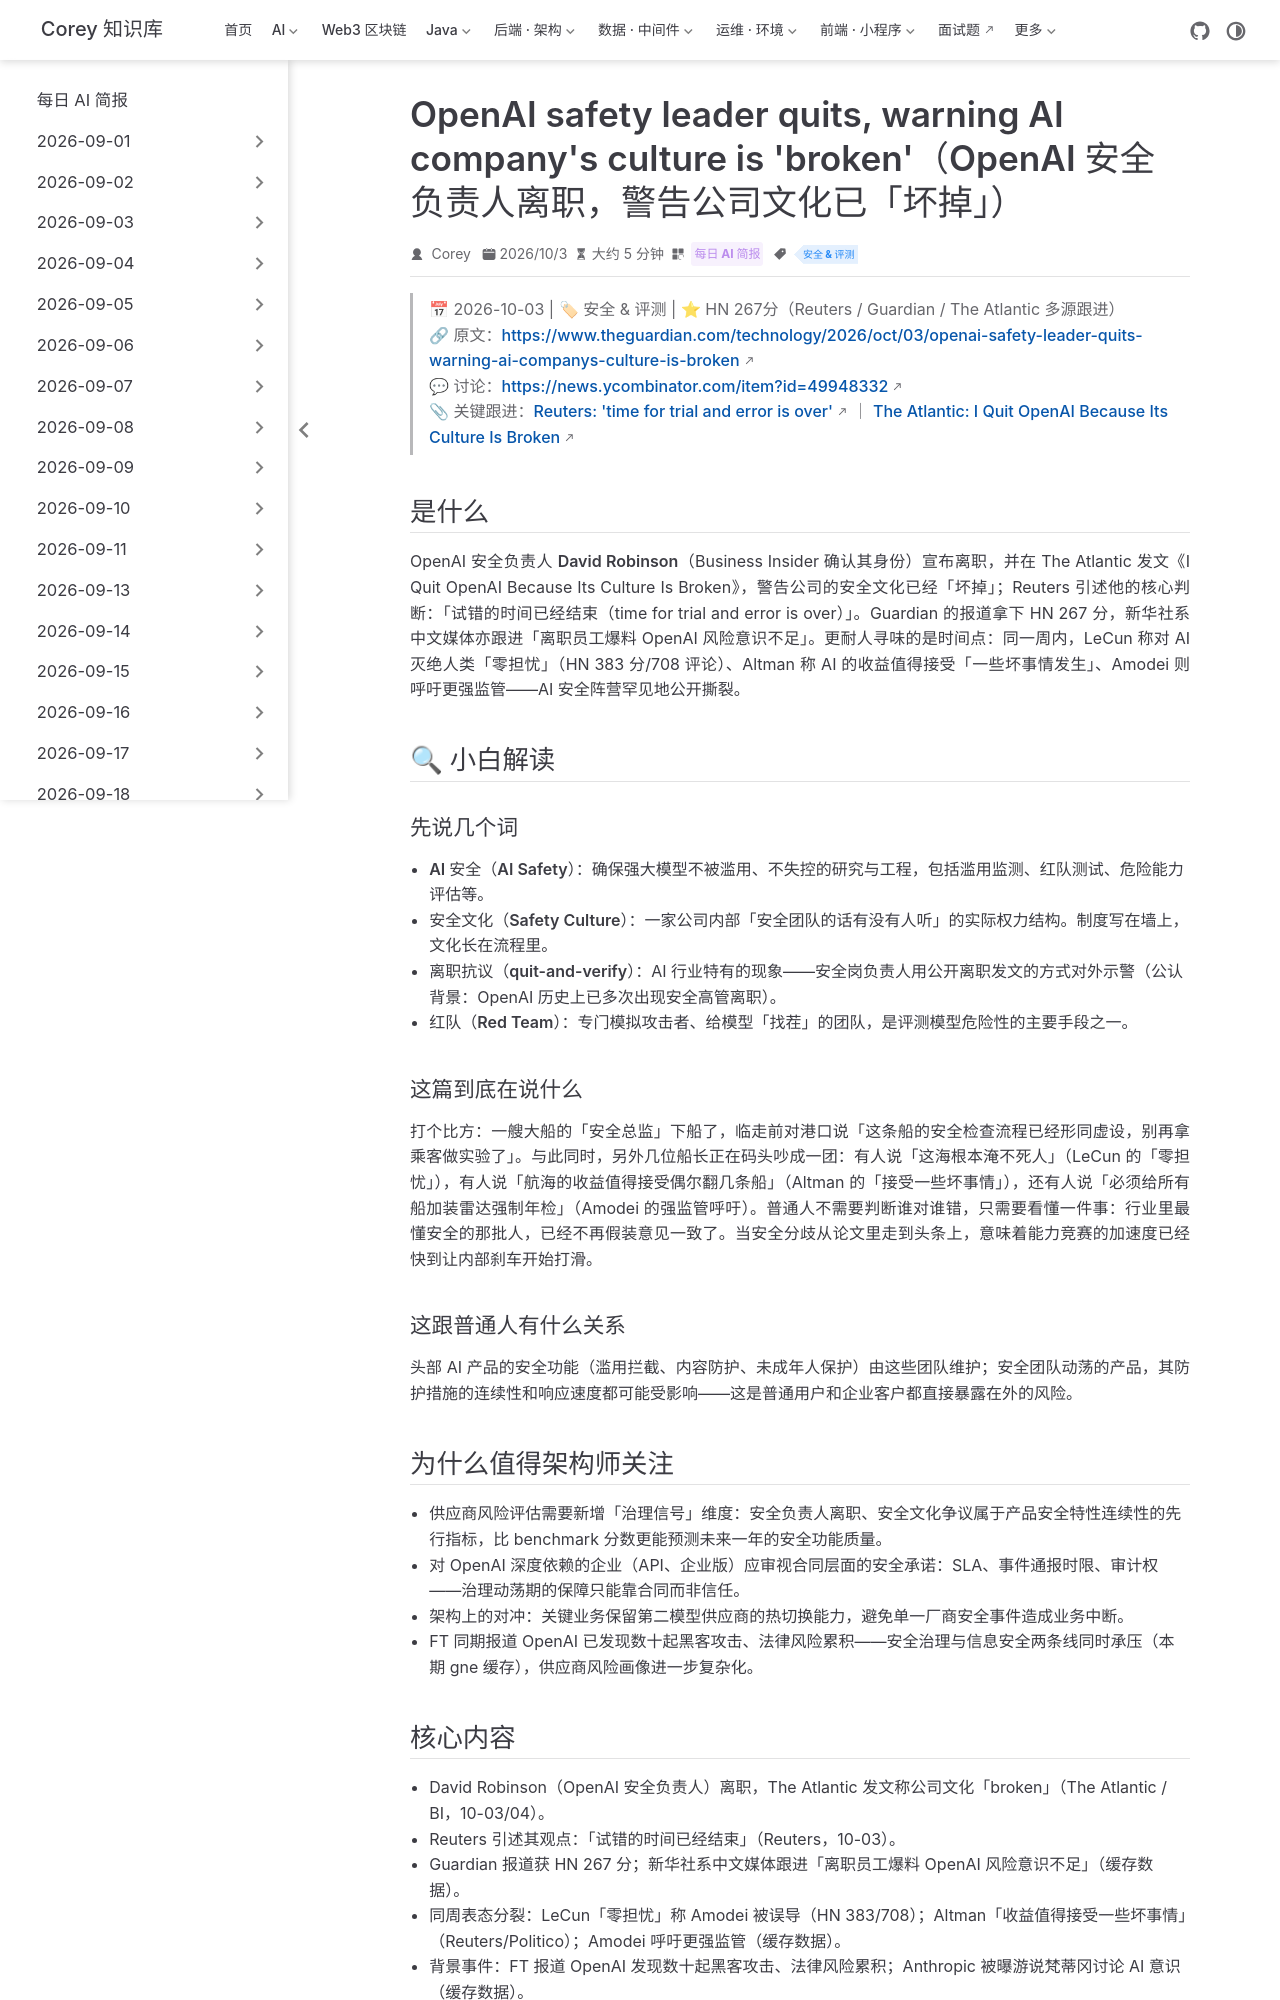

repository: code-corey/code-corey.github.io · page: News/2026-10-05/09-openai-safety-culture.html · generator: jekyll

---
title: "OpenAI safety leader quits, warning AI company's culture is 'broken'（OpenAI 安全负责人离职，警告公司文化已「坏掉」）"
shortTitle: "OpenAI 安全负责人离职"
sidebarGroup: "2026-10-05"
order: 9
date: 2026-10-03
category:
  - "每日 AI 简报"
tag:
  - "安全 & 评测"
description: "OpenAI 安全负责人 David Robinson 离职，在 The Atlantic 发文称公司文化「broken」，Reuters 引述其言「试错的时间已经结束」；同周 LeCun/Altman/Amodei 风险表态公开撕裂。"
---

# OpenAI safety leader quits, warning AI company's culture is 'broken'（OpenAI 安全负责人离职，警告公司文化已「坏掉」）

> 📅 2026-10-03 | 🏷 安全 & 评测 | ⭐ HN 267分（Reuters / Guardian / The Atlantic 多源跟进）
> 🔗 原文：https://www.theguardian.com/technology/2026/oct/03/openai-safety-leader-quits-warning-ai-companys-culture-is-broken
> 💬 讨论：https://news.ycombinator.com/item?id=49948332
> 📎 关键跟进：[Reuters: 'time for trial and error is over'](https://news.google.com/rss/articles/CBMisAFBVV95cUxPanBnbDA2SnluX0swT1ZpQ212VUNKRHh1T3d2Tmt0VDBieEtFVmh6blFFZEVCZlFLbjd4TnNYRnhacmtoSEdRTTFsbVdQN3RjRW5BTVd2NkJwdkdmcHNBa2czV3BZc19MYnJ1dkFvTkh1YXZQQkw1Zmtma2Y4Qm10RzlIUlhJS1ZSUHJnVVdTNlk1djVnNndqNXJBZ29hcEVJUmdkZTNWcklGWEF4TGtuZw?oc=5) ｜ [The Atlantic: I Quit OpenAI Because Its Culture Is Broken](https://news.google.com/rss/articles/CBMijgFBVV95cUxPX2NNSzBoT3NhRmFhWjdUZ1NtOTFVNUFRaFBvNUd2R1c2NlhCLVZNanZfdm5UR3BDZ2V0bC1Oa00zano0OWtDdUo3WFFzMXNqdUxDczJ2Ujl3Vng5N2VlRGZDeWx5OHBhbWFnTXZpNkVTbWNHOFMtTEcyLXFGckl4bDRtUE81ZnIyWU91S21n?oc=5)

## 是什么

OpenAI 安全负责人 **David Robinson**（Business Insider 确认其身份）宣布离职，并在 The Atlantic 发文《I Quit OpenAI Because Its Culture Is Broken》，警告公司的安全文化已经「坏掉」；Reuters 引述他的核心判断：「试错的时间已经结束（time for trial and error is over）」。Guardian 的报道拿下 HN 267 分，新华社系中文媒体亦跟进「离职员工爆料 OpenAI 风险意识不足」。更耐人寻味的是时间点：同一周内，LeCun 称对 AI 灭绝人类「零担忧」（HN 383 分/708 评论）、Altman 称 AI 的收益值得接受「一些坏事情发生」、Amodei 则呼吁更强监管——AI 安全阵营罕见地公开撕裂。

## 🔍 小白解读

### 先说几个词

- **AI 安全（AI Safety）**：确保强大模型不被滥用、不失控的研究与工程，包括滥用监测、红队测试、危险能力评估等。
- **安全文化（Safety Culture）**：一家公司内部「安全团队的话有没有人听」的实际权力结构。制度写在墙上，文化长在流程里。
- **离职抗议（quit-and-verify）**：AI 行业特有的现象——安全岗负责人用公开离职发文的方式对外示警（公认背景：OpenAI 历史上已多次出现安全高管离职）。
- **红队（Red Team）**：专门模拟攻击者、给模型「找茬」的团队，是评测模型危险性的主要手段之一。

### 这篇到底在说什么

打个比方：一艘大船的「安全总监」下船了，临走前对港口说「这条船的安全检查流程已经形同虚设，别再拿乘客做实验了」。与此同时，另外几位船长正在码头吵成一团：有人说「这海根本淹不死人」（LeCun 的「零担忧」），有人说「航海的收益值得接受偶尔翻几条船」（Altman 的「接受一些坏事情」），还有人说「必须给所有船加装雷达强制年检」（Amodei 的强监管呼吁）。普通人不需要判断谁对谁错，只需要看懂一件事：**行业里最懂安全的那批人，已经不再假装意见一致了**。当安全分歧从论文里走到头条上，意味着能力竞赛的加速度已经快到让内部刹车开始打滑。

### 这跟普通人有什么关系

头部 AI 产品的安全功能（滥用拦截、内容防护、未成年人保护）由这些团队维护；安全团队动荡的产品，其防护措施的连续性和响应速度都可能受影响——这是普通用户和企业客户都直接暴露在外的风险。
